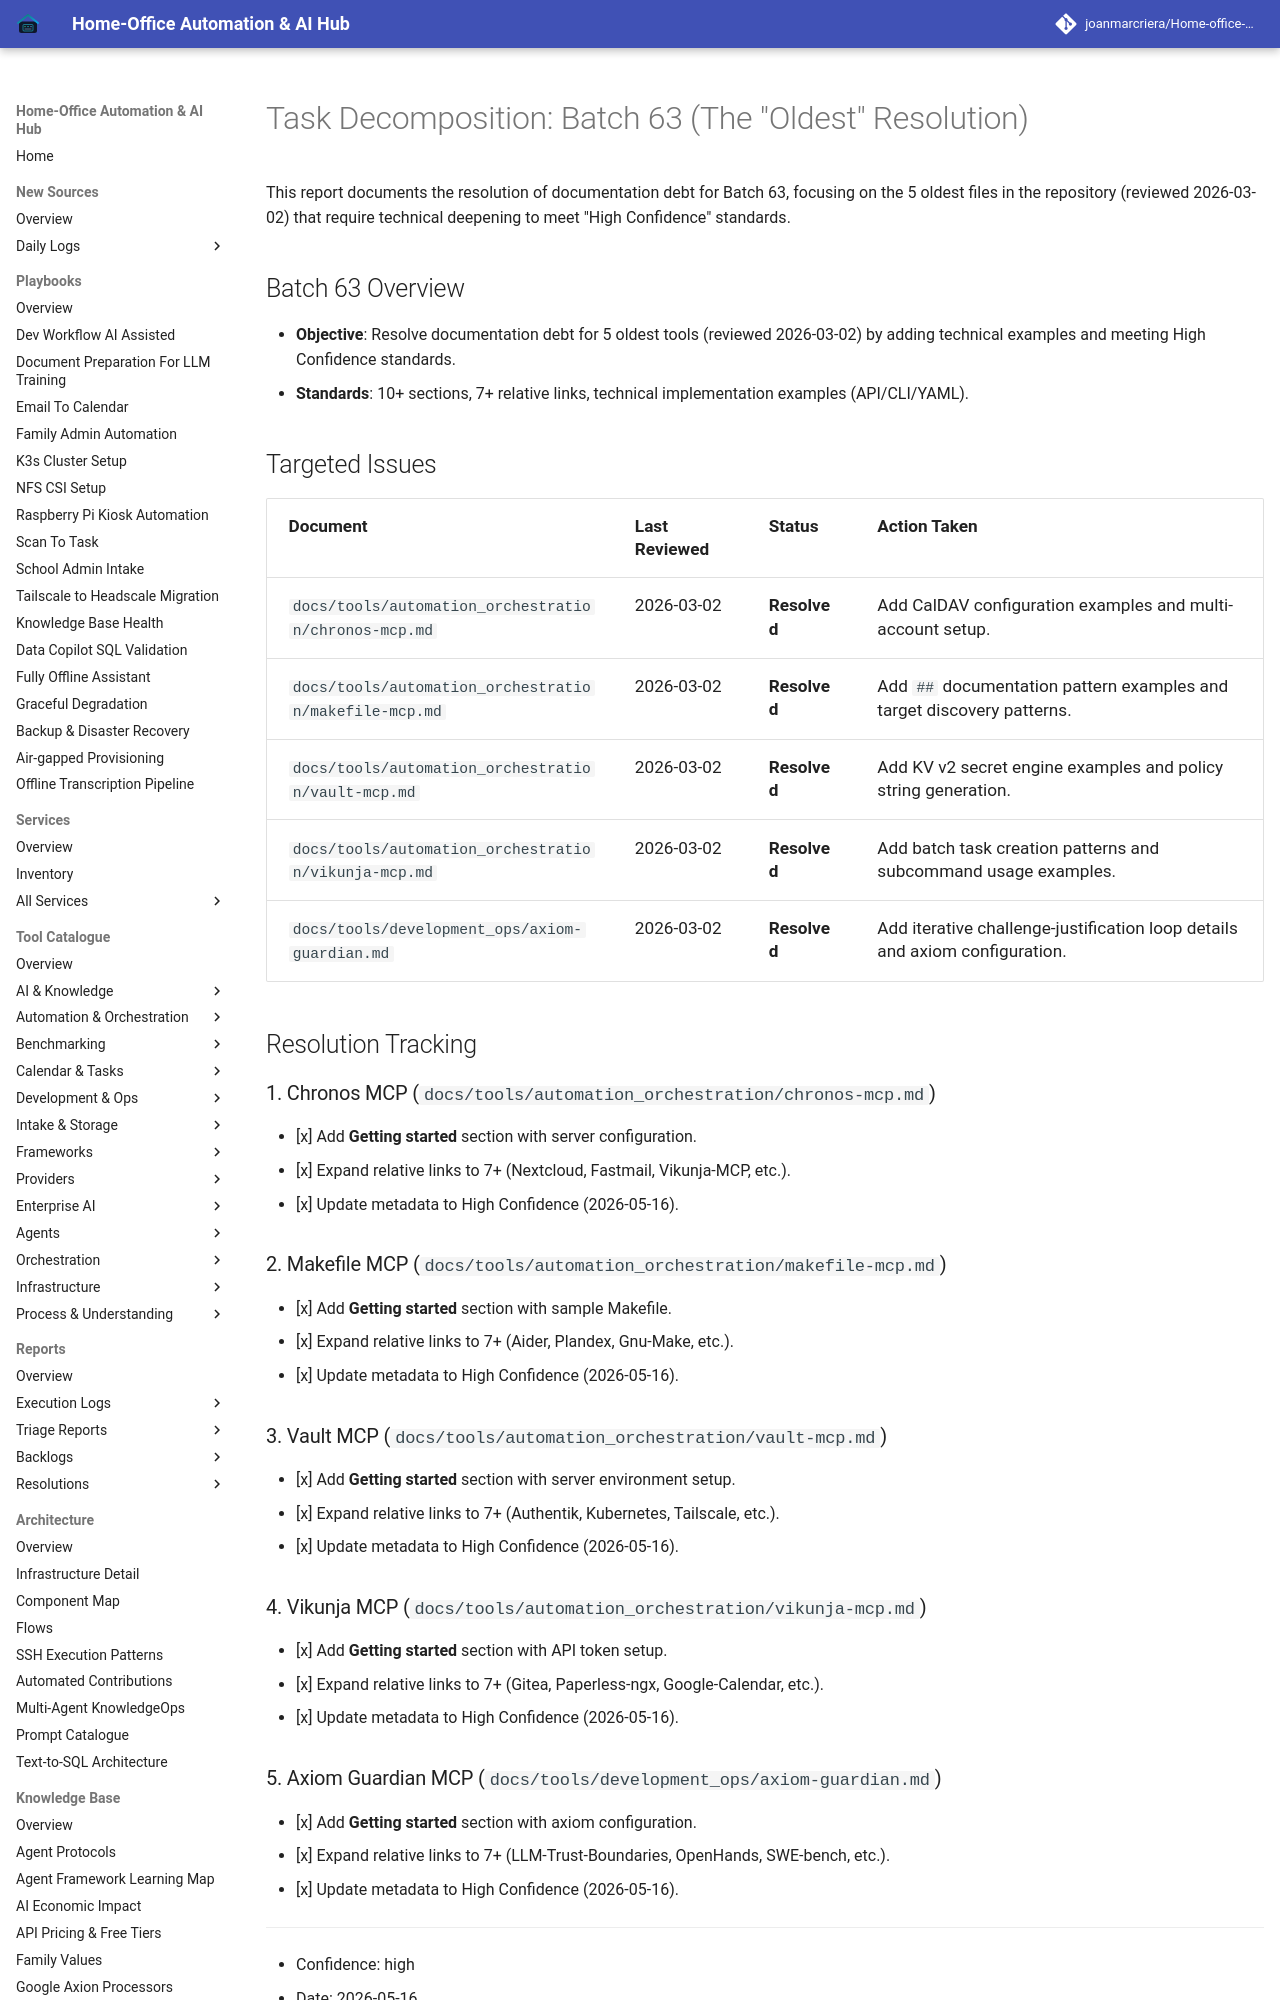

repository: joanmarcriera/Home-office-automations · page: reports/task-decomposition-batch-63/index.html · generator: mkdocs

# Task Decomposition: Batch 63 (The "Oldest" Resolution)

This report documents the resolution of documentation debt for Batch 63, focusing on the 5 oldest files in the repository (reviewed 2026-03-02) that require technical deepening to meet "High Confidence" standards.

## Batch 63 Overview
- **Objective**: Resolve documentation debt for 5 oldest tools (reviewed 2026-03-02) by adding technical examples and meeting High Confidence standards.
- **Standards**: 10+ sections, 7+ relative links, technical implementation examples (API/CLI/YAML).

## Targeted Issues

| Document | Last Reviewed | Status | Action Taken |
| :--- | :--- | :--- | :--- |
| `docs/tools/automation_orchestration/chronos-mcp.md` | 2026-03-02 | **Resolved** | Add CalDAV configuration examples and multi-account setup. |
| `docs/tools/automation_orchestration/makefile-mcp.md` | 2026-03-02 | **Resolved** | Add `##` documentation pattern examples and target discovery patterns. |
| `docs/tools/automation_orchestration/vault-mcp.md` | 2026-03-02 | **Resolved** | Add KV v2 secret engine examples and policy string generation. |
| `docs/tools/automation_orchestration/vikunja-mcp.md` | 2026-03-02 | **Resolved** | Add batch task creation patterns and subcommand usage examples. |
| `docs/tools/development_ops/axiom-guardian.md` | 2026-03-02 | **Resolved** | Add iterative challenge-justification loop details and axiom configuration. |

## Resolution Tracking
